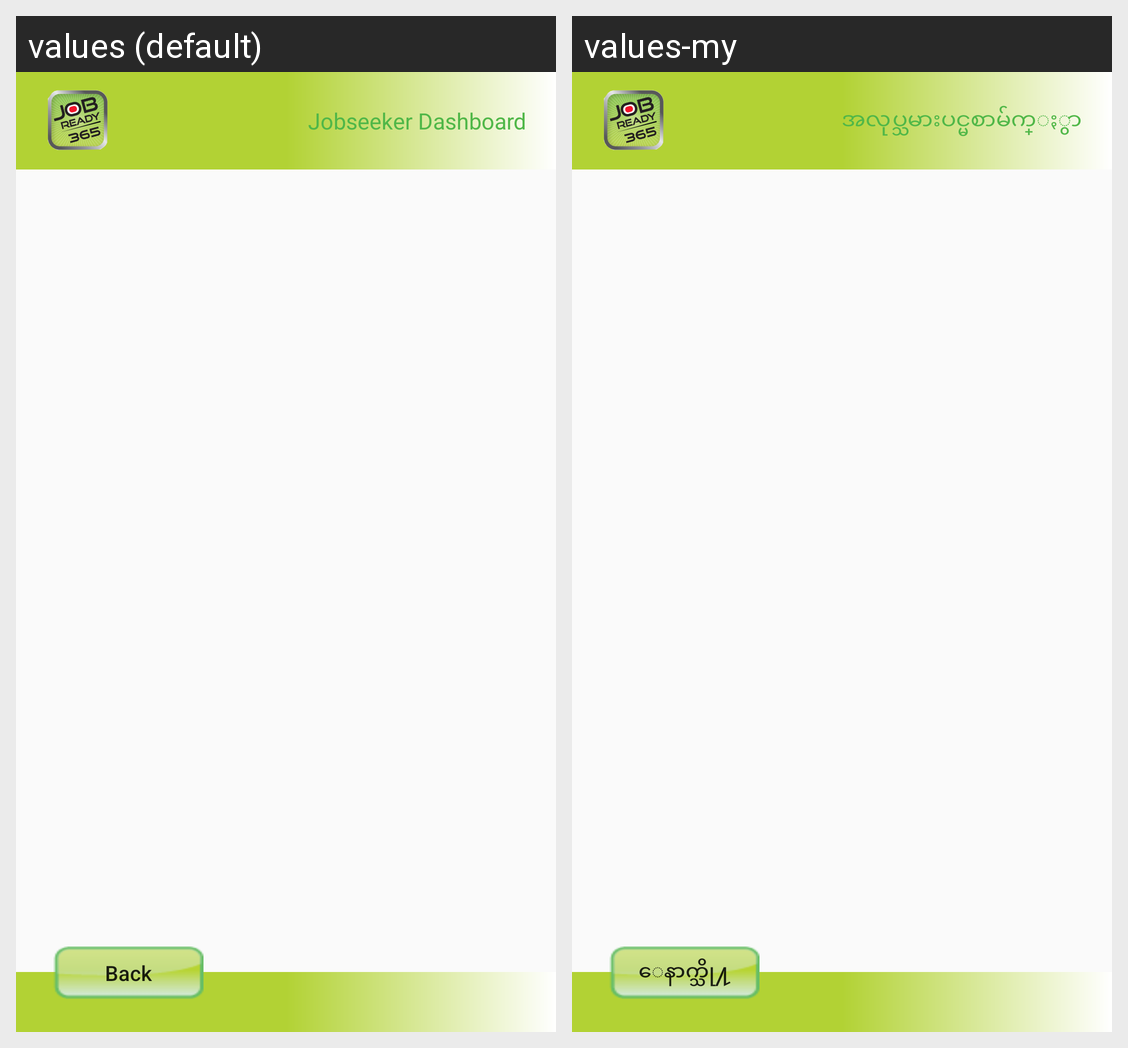

For this localized Android screen grid, give each drawn string resource with its value in every locale shown.
Android screen res/layout/job_openning.xml rendered under 2 locales, left to right: values (default), values-my. Device: Nexus 5 (rendered at 1080×1920; each locale shown at half size, 540×960, under a caption strip naming it); theme AppTheme.
Strings drawn on this screen, with the default value and each locale's value (text and hints the layout hard-codes, and strings that could not be matched under every locale, appear in the picture but are not listed):

Back
  values: Back
  values-my: ေနာက္သို႔

toolbar_dashboard
  values: Jobseeker Dashboard
  values-my: အလုပ္သမားပင္မစာမ်က္ႏွာ
